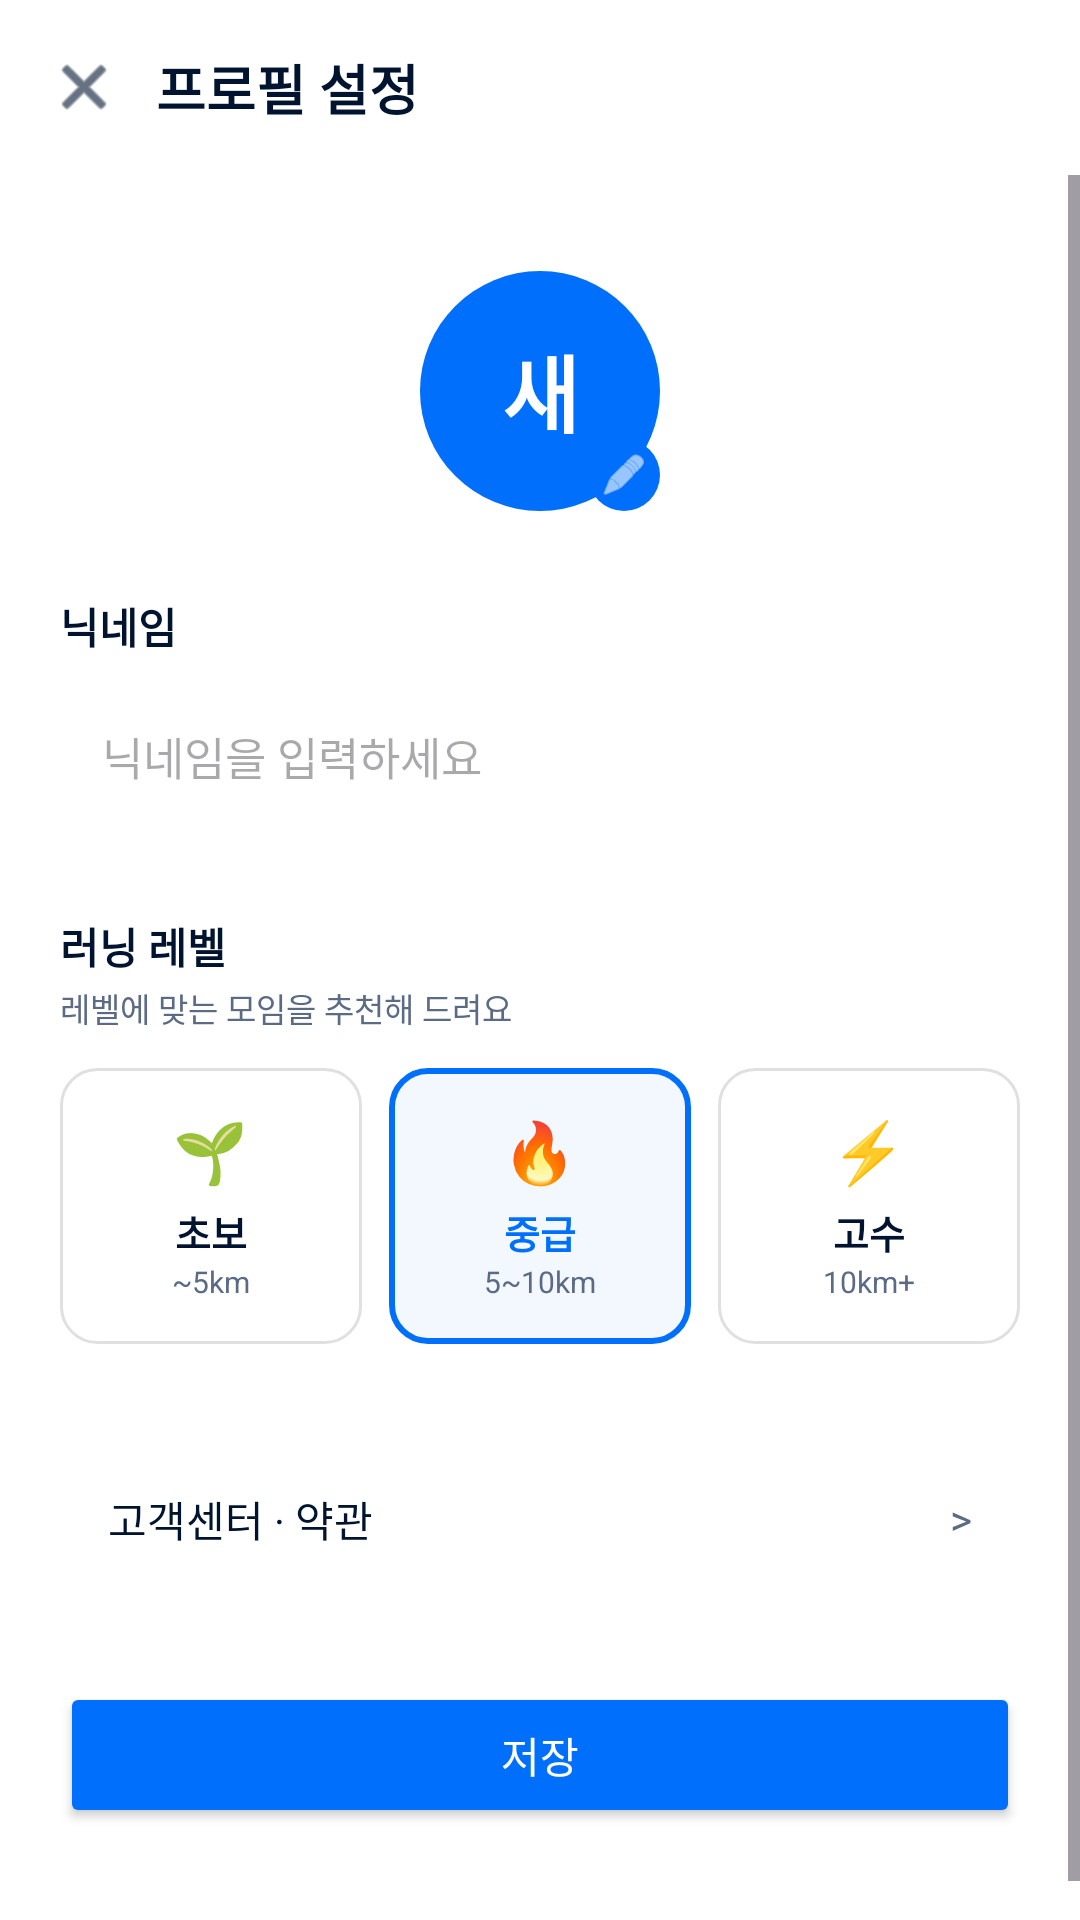

This screen was rendered from an Android layout file. Write that file and the resources it references.
<!-- AndroidManifest.xml: application theme Theme.Runmate -->
<!-- res/layout/activity_profile_settings.xml -->
<?xml version="1.0" encoding="utf-8"?>
<LinearLayout xmlns:android="http://schemas.android.com/apk/res/android"
    xmlns:app="http://schemas.android.com/apk/res-auto"
    android:layout_width="match_parent"
    android:layout_height="match_parent"
    android:orientation="vertical"
    android:background="@color/surface_white">

    
    <LinearLayout
        android:layout_width="match_parent"
        android:layout_height="wrap_content"
        android:orientation="horizontal"
        android:gravity="center_vertical"
        android:padding="16dp">

        <ImageView
            android:id="@+id/btnBack"
            android:layout_width="24dp"
            android:layout_height="24dp"
            android:src="@android:drawable/ic_menu_close_clear_cancel"
            app:tint="@color/text_primary" />

        <TextView
            android:layout_width="0dp"
            android:layout_height="wrap_content"
            android:layout_weight="1"
            android:layout_marginStart="12dp"
            android:text="프로필 설정"
            android:textColor="@color/text_primary"
            android:textSize="18sp"
            android:textStyle="bold" />
    </LinearLayout>

    <ScrollView
        android:layout_width="match_parent"
        android:layout_height="0dp"
        android:layout_weight="1">

        <LinearLayout
            android:layout_width="match_parent"
            android:layout_height="wrap_content"
            android:orientation="vertical"
            android:padding="20dp">

            
            <FrameLayout
                android:layout_width="wrap_content"
                android:layout_height="wrap_content"
                android:layout_gravity="center_horizontal"
                android:layout_marginTop="12dp">

                <TextView
                    android:id="@+id/tvProfileInitial"
                    android:layout_width="80dp"
                    android:layout_height="80dp"
                    android:background="@drawable/bg_profile_circle"
                    android:gravity="center"
                    android:text="새"
                    android:textColor="@color/white"
                    android:textSize="28sp"
                    android:textStyle="bold" />

                <ImageView
                    android:layout_width="24dp"
                    android:layout_height="24dp"
                    android:layout_gravity="bottom|end"
                    android:background="@drawable/bg_profile_circle"
                    android:padding="4dp"
                    android:src="@android:drawable/ic_menu_edit"
                    app:tint="@color/white" />
            </FrameLayout>

            
            <TextView
                android:layout_width="wrap_content"
                android:layout_height="wrap_content"
                android:layout_marginTop="28dp"
                android:text="닉네임"
                android:textColor="@color/text_primary"
                android:textSize="14sp"
                android:textStyle="bold" />

            <EditText
                android:id="@+id/etNickname"
                android:layout_width="match_parent"
                android:layout_height="wrap_content"
                android:layout_marginTop="8dp"
                android:background="@drawable/bg_stat_card"
                android:hint="닉네임을 입력하세요"
                android:maxLength="12"
                android:padding="14dp"
                android:textColor="@color/text_primary"
                android:textSize="15sp" />

            
            <TextView
                android:layout_width="wrap_content"
                android:layout_height="wrap_content"
                android:layout_marginTop="28dp"
                android:text="러닝 레벨"
                android:textColor="@color/text_primary"
                android:textSize="14sp"
                android:textStyle="bold" />

            <TextView
                android:layout_width="wrap_content"
                android:layout_height="wrap_content"
                android:layout_marginTop="2dp"
                android:text="레벨에 맞는 모임을 추천해 드려요"
                android:textColor="@color/text_secondary"
                android:textSize="11sp" />

            <LinearLayout
                android:layout_width="match_parent"
                android:layout_height="wrap_content"
                android:layout_marginTop="12dp"
                android:orientation="horizontal"
                android:weightSum="3">

                <LinearLayout
                    android:id="@+id/cardBeginner"
                    android:layout_width="0dp"
                    android:layout_height="wrap_content"
                    android:layout_weight="1"
                    android:layout_marginEnd="6dp"
                    android:background="@drawable/bg_level_card_unselected"
                    android:gravity="center"
                    android:orientation="vertical"
                    android:padding="14dp">

                    <TextView
                        android:layout_width="wrap_content"
                        android:layout_height="wrap_content"
                        android:text="🌱"
                        android:textSize="20sp" />

                    <TextView
                        android:id="@+id/tvBeginner"
                        android:layout_width="wrap_content"
                        android:layout_height="wrap_content"
                        android:layout_marginTop="4dp"
                        android:text="초보"
                        android:textColor="@color/text_primary"
                        android:textSize="13sp"
                        android:textStyle="bold" />

                    <TextView
                        android:layout_width="wrap_content"
                        android:layout_height="wrap_content"
                        android:text="~5km"
                        android:textColor="@color/text_secondary"
                        android:textSize="10sp" />
                </LinearLayout>

                <LinearLayout
                    android:id="@+id/cardIntermediate"
                    android:layout_width="0dp"
                    android:layout_height="wrap_content"
                    android:layout_weight="1"
                    android:layout_marginHorizontal="3dp"
                    android:background="@drawable/bg_level_card_selected"
                    android:gravity="center"
                    android:orientation="vertical"
                    android:padding="14dp">

                    <TextView
                        android:layout_width="wrap_content"
                        android:layout_height="wrap_content"
                        android:text="🔥"
                        android:textSize="20sp" />

                    <TextView
                        android:id="@+id/tvIntermediate"
                        android:layout_width="wrap_content"
                        android:layout_height="wrap_content"
                        android:layout_marginTop="4dp"
                        android:text="중급"
                        android:textColor="@color/run_blue"
                        android:textSize="13sp"
                        android:textStyle="bold" />

                    <TextView
                        android:layout_width="wrap_content"
                        android:layout_height="wrap_content"
                        android:text="5~10km"
                        android:textColor="@color/text_secondary"
                        android:textSize="10sp" />
                </LinearLayout>

                <LinearLayout
                    android:id="@+id/cardAdvanced"
                    android:layout_width="0dp"
                    android:layout_height="wrap_content"
                    android:layout_weight="1"
                    android:layout_marginStart="6dp"
                    android:background="@drawable/bg_level_card_unselected"
                    android:gravity="center"
                    android:orientation="vertical"
                    android:padding="14dp">

                    <TextView
                        android:layout_width="wrap_content"
                        android:layout_height="wrap_content"
                        android:text="⚡"
                        android:textSize="20sp" />

                    <TextView
                        android:id="@+id/tvAdvanced"
                        android:layout_width="wrap_content"
                        android:layout_height="wrap_content"
                        android:layout_marginTop="4dp"
                        android:text="고수"
                        android:textColor="@color/text_primary"
                        android:textSize="13sp"
                        android:textStyle="bold" />

                    <TextView
                        android:layout_width="wrap_content"
                        android:layout_height="wrap_content"
                        android:text="10km+"
                        android:textColor="@color/text_secondary"
                        android:textSize="10sp" />
                </LinearLayout>
            </LinearLayout>

            
            <LinearLayout
                android:id="@+id/rowCustomerService"
                android:layout_width="match_parent"
                android:layout_height="wrap_content"
                android:layout_marginTop="32dp"
                android:background="@drawable/bg_stat_card"
                android:gravity="center_vertical"
                android:orientation="horizontal"
                android:padding="16dp">

                <TextView
                    android:layout_width="0dp"
                    android:layout_height="wrap_content"
                    android:layout_weight="1"
                    android:text="고객센터 · 약관"
                    android:textColor="@color/text_primary"
                    android:textSize="14sp" />

                <TextView
                    android:layout_width="wrap_content"
                    android:layout_height="wrap_content"
                    android:text=">"
                    android:textColor="@color/text_secondary"
                    android:textSize="14sp" />
            </LinearLayout>

            
            <Button
                android:id="@+id/btnSave"
                android:layout_width="match_parent"
                android:layout_height="wrap_content"
                android:layout_marginTop="28dp"
                android:layout_marginBottom="24dp"
                android:backgroundTint="@color/run_blue"
                android:padding="14dp"
                android:text="저장"
                android:textColor="@color/white" />

        </LinearLayout>
    </ScrollView>
</LinearLayout>
<!-- resources referenced by this layout -->
<resources>
  <color name="run_blue">#006FFC</color>
  <color name="surface_white">#FFFFFF</color>
  <color name="text_primary">#00142F</color>
  <color name="text_secondary">#5C6B85</color>
  <color name="white">#FFFFFFFF</color>
  <!-- drawable bg_level_card_selected (drawable) -->
  <?xml version="1.0" encoding="utf-8"?>
  <shape xmlns:android="http://schemas.android.com/apk/res/android"
      android:shape="rectangle">
      <solid android:color="@color/background_light" />
      <stroke android:width="2dp" android:color="@color/run_blue" />
      <corners android:radius="12dp" />
  </shape>
  <!-- drawable bg_level_card_unselected (drawable) -->
  <?xml version="1.0" encoding="utf-8"?>
  <shape xmlns:android="http://schemas.android.com/apk/res/android"
      android:shape="rectangle">
      <solid android:color="@color/surface_white" />
      <stroke android:width="1dp" android:color="#E0E0E0" />
      <corners android:radius="12dp" />
  </shape>
  <!-- drawable bg_profile_circle (drawable) -->
  <?xml version="1.0" encoding="utf-8"?>
  <shape xmlns:android="http://schemas.android.com/apk/res/android"
      android:shape="oval">
      <solid android:color="@color/run_blue" />
  </shape>
  <style name="Theme.Runmate" parent="Base.Theme.Runmate" />
  <color name="background_light">#F3F8FF</color>
  <style name="Base.Theme.Runmate" parent="Theme.Material3.DayNight.NoActionBar">
          
          
      </style>
</resources>
